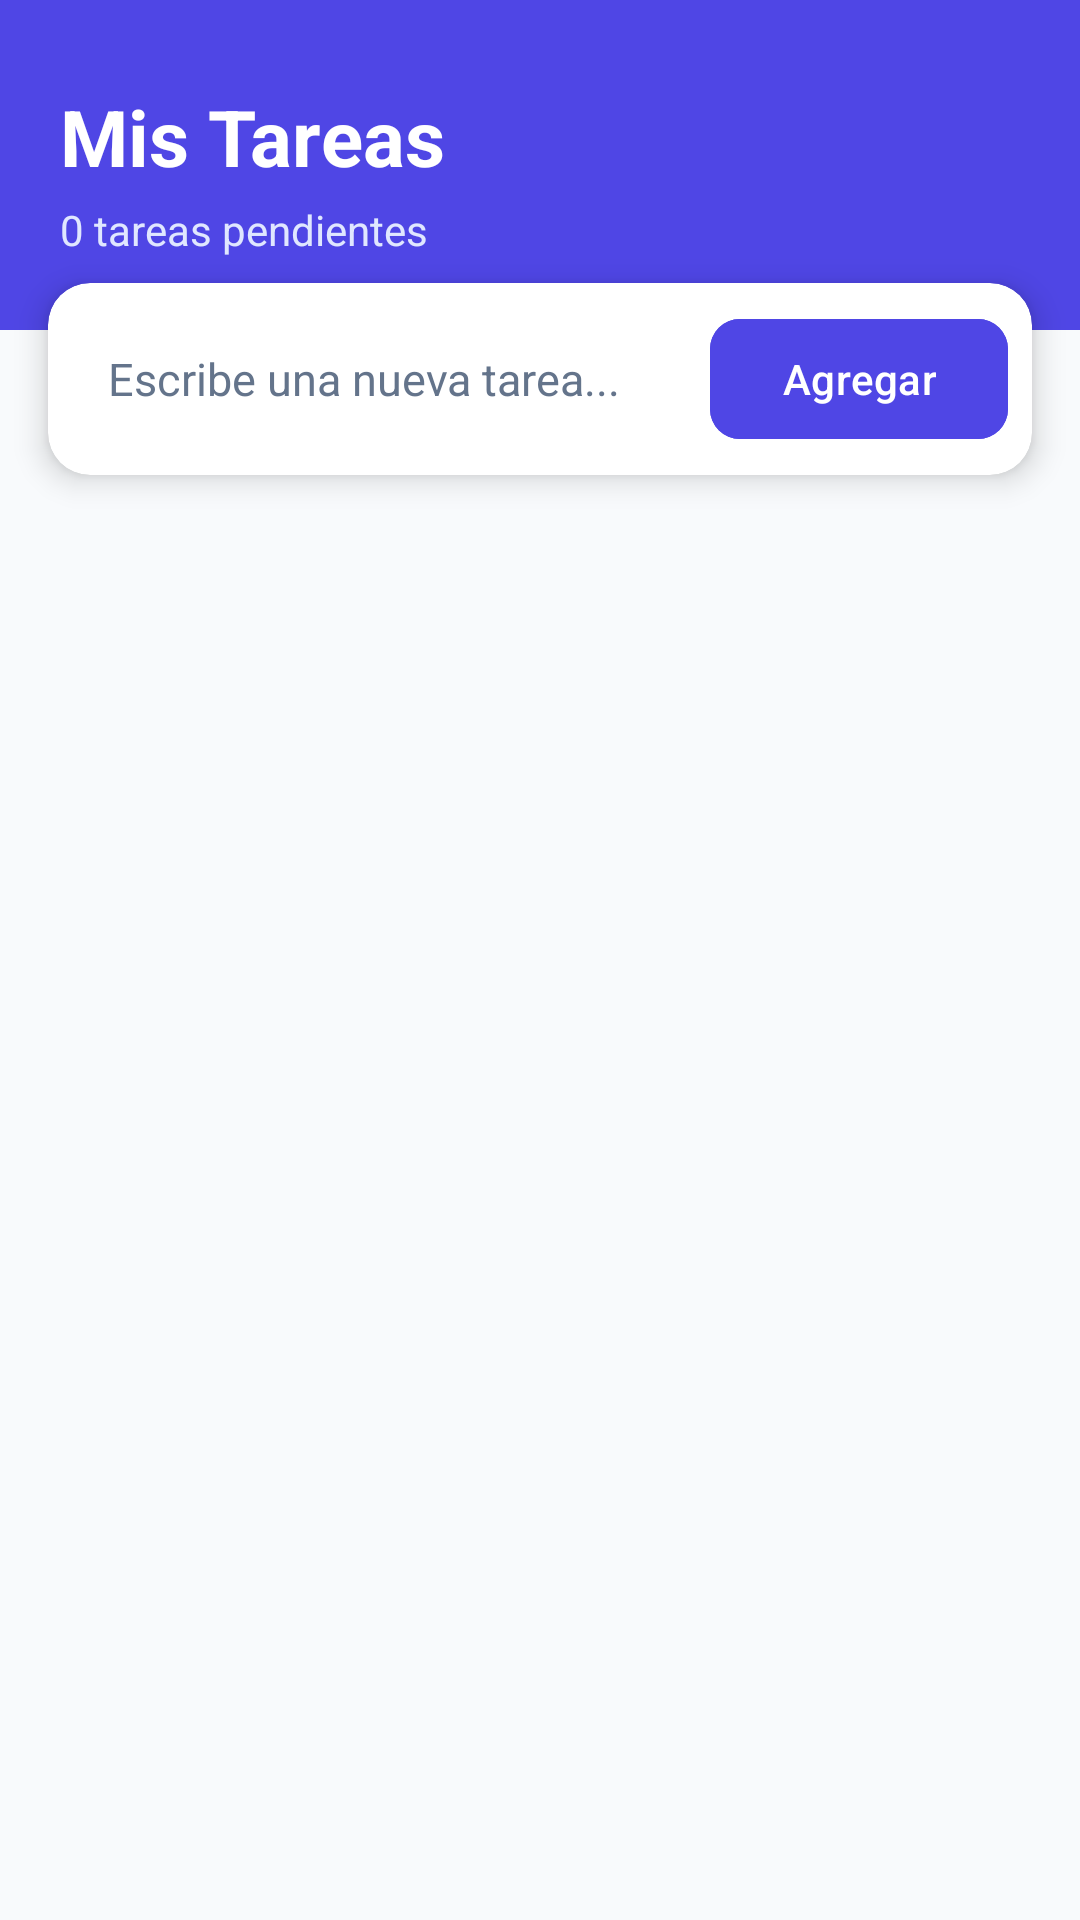

Here is an Android app screen rendered from its layout file. Give the layout XML and the strings, colors and styles it references.
<!-- AndroidManifest.xml: application theme Theme.TodoListApp -->
<!-- res/layout/activity_main.xml -->
<?xml version="1.0" encoding="utf-8"?>
<androidx.constraintlayout.widget.ConstraintLayout
    xmlns:android="http://schemas.android.com/apk/res/android"
    xmlns:app="http://schemas.android.com/apk/res-auto"
    xmlns:tools="http://schemas.android.com/tools"
    android:layout_width="match_parent"
    android:layout_height="match_parent"
    android:background="@color/background"
    tools:context=".MainActivity">

    
    <LinearLayout
        android:id="@+id/headerLayout"
        android:layout_width="match_parent"
        android:layout_height="wrap_content"
        android:orientation="vertical"
        android:background="@color/primary"
        android:paddingStart="20dp"
        android:paddingEnd="20dp"
        android:paddingTop="28dp"
        android:paddingBottom="24dp"
        app:layout_constraintTop_toTopOf="parent"
        app:layout_constraintStart_toStartOf="parent"
        app:layout_constraintEnd_toEndOf="parent">

        <TextView
            android:layout_width="wrap_content"
            android:layout_height="wrap_content"
            android:text="@string/app_name"
            android:textColor="@color/white"
            android:textSize="26sp"
            android:textStyle="bold" />

        <TextView
            android:id="@+id/tvTaskSummary"
            android:layout_width="wrap_content"
            android:layout_height="wrap_content"
            android:layout_marginTop="4dp"
            android:text="0 tareas pendientes"
            android:textColor="#E0E7FF"
            android:textSize="14sp" />
    </LinearLayout>

    
    <com.google.android.material.card.MaterialCardView
        android:id="@+id/cardInput"
        android:layout_width="match_parent"
        android:layout_height="wrap_content"
        android:layout_marginStart="16dp"
        android:layout_marginEnd="16dp"
        android:layout_marginTop="-16dp"
        app:cardCornerRadius="14dp"
        app:cardElevation="6dp"
        app:strokeWidth="0dp"
        app:cardBackgroundColor="@color/card_background"
        app:layout_constraintTop_toBottomOf="@id/headerLayout"
        app:layout_constraintStart_toStartOf="parent"
        app:layout_constraintEnd_toEndOf="parent">

        <LinearLayout
            android:layout_width="match_parent"
            android:layout_height="wrap_content"
            android:orientation="horizontal"
            android:padding="8dp"
            android:gravity="center_vertical">

            <com.google.android.material.textfield.TextInputEditText
                android:id="@+id/etTaskInput"
                android:layout_width="0dp"
                android:layout_height="wrap_content"
                android:layout_weight="1"
                android:background="@android:color/transparent"
                android:hint="@string/hint_task"
                android:paddingStart="12dp"
                android:paddingEnd="12dp"
                android:paddingTop="10dp"
                android:paddingBottom="10dp"
                android:textColor="@color/text_primary"
                android:textColorHint="@color/text_secondary"
                android:textSize="15sp"
                android:imeOptions="actionDone"
                android:inputType="textCapSentences"
                android:maxLines="2" />

            <com.google.android.material.button.MaterialButton
                android:id="@+id/btnAddTask"
                android:layout_width="wrap_content"
                android:layout_height="wrap_content"
                android:text="@string/btn_add"
                android:textSize="14sp"
                android:backgroundTint="@color/primary"
                android:textColor="@color/white"
                app:cornerRadius="10dp" />
        </LinearLayout>
    </com.google.android.material.card.MaterialCardView>

    
    <androidx.recyclerview.widget.RecyclerView
        android:id="@+id/rvTasks"
        android:layout_width="0dp"
        android:layout_height="0dp"
        android:layout_marginTop="8dp"
        android:clipToPadding="false"
        android:paddingBottom="16dp"
        app:layout_constraintTop_toBottomOf="@id/cardInput"
        app:layout_constraintBottom_toBottomOf="parent"
        app:layout_constraintStart_toStartOf="parent"
        app:layout_constraintEnd_toEndOf="parent" />

    
    <LinearLayout
        android:id="@+id/emptyView"
        android:layout_width="wrap_content"
        android:layout_height="wrap_content"
        android:orientation="vertical"
        android:gravity="center"
        android:visibility="gone"
        app:layout_constraintTop_toBottomOf="@id/cardInput"
        app:layout_constraintBottom_toBottomOf="parent"
        app:layout_constraintStart_toStartOf="parent"
        app:layout_constraintEnd_toEndOf="parent">

        <TextView
            android:layout_width="wrap_content"
            android:layout_height="wrap_content"
            android:text="📝"
            android:textSize="48sp" />

        <TextView
            android:layout_width="wrap_content"
            android:layout_height="wrap_content"
            android:layout_marginTop="12dp"
            android:text="@string/empty_tasks"
            android:textColor="@color/text_secondary"
            android:textSize="16sp"
            android:textStyle="bold" />
    </LinearLayout>

</androidx.constraintlayout.widget.ConstraintLayout>
<!-- resources referenced by this layout -->
<resources>
  <color name="background">#F8FAFC</color>
  <color name="card_background">#FFFFFF</color>
  <color name="primary">#4F46E5</color>
  <color name="text_primary">#1E293B</color>
  <color name="text_secondary">#64748B</color>
  <color name="white">#FFFFFFFF</color>
  <string name="app_name">Mis Tareas</string>
  <string name="btn_add">Agregar</string>
  <string name="empty_tasks">¡No tienes tareas pendientes!</string>
  <string name="hint_task">Escribe una nueva tarea...</string>
  <style name="Theme.TodoListApp" parent="Theme.Material3.DayNight.NoActionBar">
          
          <item name="colorPrimary">@color/primary</item>
          <item name="colorOnPrimary">@color/white</item>
          <item name="android:statusBarColor">@color/primary_dark</item>
      </style>
  <color name="primary_dark">#4338CA</color>
</resources>
